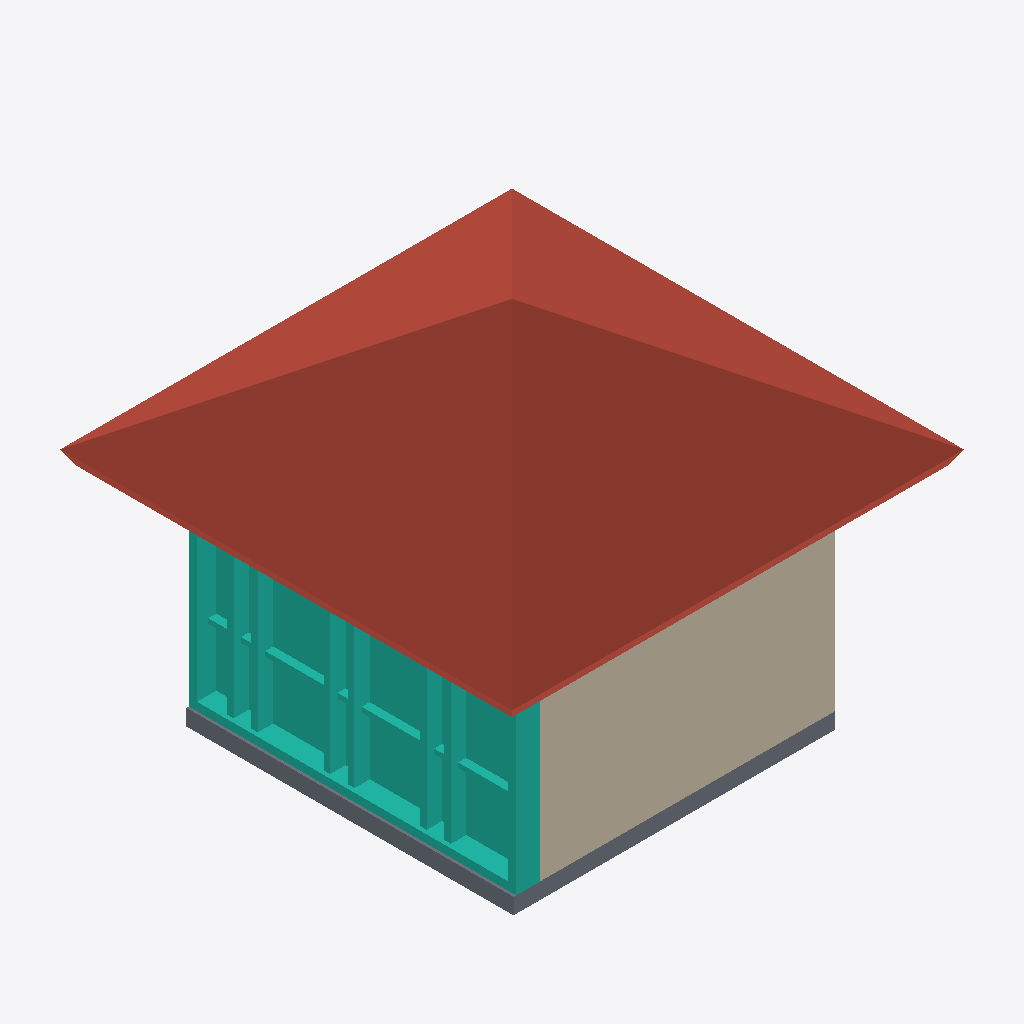
Isometric view of an IFC building model (IFC-SPF (STEP), schema IFC4, length unit millimetre), seen from the south-west, elements coloured by IFC class: 1 roof (red-brown), 1 curtain wall (teal), 1 wall (beige), 1 slab (grey).
Extent 5.6 m × 5.6 m × 4.6 m (x, y, z). Storeys (3): Ground Floor at 0.00 m; 1. Story at 3.00 m; 2. Story at 6.00 m. Elements (9): 3 IfcWall, 2 IfcSlab, 1 IfcCurtainWall, 1 IfcDoor, 1 IfcRoof, 1 IfcWindow.

HEADER;
FILE_DESCRIPTION(('ViewDefinition [Design_Transfer_View]','ExchangeRequirement [Architecture]','Option [Elements to export: Entire project]','Option [Partial Structure Display: Entire Model]','Option [IFC Domain: All]','Option [Structural Function: All Elements]','Option [Convert Grid elements: On]','Option [Convert IFC Annotations and Archicad 2D elements: Off]','[22 more]'),'2;1');
FILE_NAME('Curtainwall Archicad version.ifc','2024-07-08T17:16:35',(''),(''),'DDS_IFC v3.0','IFC file generated by Graphisoft Archicad 27.0.0 INT FULL Windows version (IFC add-on version: 3001 INT FULL).','');
FILE_SCHEMA(('IFC4'));
ENDSEC;
DATA;
#1=IFCPROJECT('344O7vICcwH8qAEnwJDjSU',#2,'Project',$,$,$,$,(#3),#4);
#26=IFCSITE('20FpTZCqJy2vhVJYtjuIce',#2,'Site',$,$,#225,$,$,.ELEMENT.,$,$,$,$,$);
#547=IFCBUILDING('00tMo7QcxqWdIGvc4sMN2A',#2,'Building',$,$,#546,$,$,.ELEMENT.,$,$,$);
#2058=IFCBUILDINGSTOREY('1oZ0wPs_PE8ANCPg3bIs4j',#2,'Ground Floor',$,$,#1303,$,$,.ELEMENT.,0.0);
#2062=IFCBUILDINGSTOREY('2F0V3QPDDFMRTpJqxqPeZR',#2,'1. Story',$,$,#1304,$,$,.ELEMENT.,3000.0);
#2065=IFCBUILDINGSTOREY('3y21AUC9X4yAqzLGUny16E',#2,'2. Story',$,$,#1305,$,$,.ELEMENT.,6000.0);
#1286=IFCROOF('3TE5LXMDv5Q8pc6QIcoEL4',#2,'RT - 001',$,$,#2046,#514,'DD385561-58DE-4568-8CE6-19A4A6C8E544',.NOTDEFINED.);
#2073=IFCCURTAINWALL('15Ve6fpYb18f$WU9rR$7kh',#2,'CW-006',$,$,#2061,$,'457E81A9-CE29-4122-9FE0-789D5BFC7BAB',.NOTDEFINED.);
#838=IFCWALL('3jn8lLG755zuy6Szo63cK3',#2,'SW - 005',$,$,#1358,#275,'EDC48BD5-4071-45F7-8F06-73DC860E6503',.NOTDEFINED.);
#551=IFCSLAB('3aGVPJKO9FlelG2Ez19Qr7',#2,'SLA - 001',$,$,#1311,#229,'E441F653-5182-4FBE-8BD0-08EF4125AD47',.NOTDEFINED.);
ENDSEC;